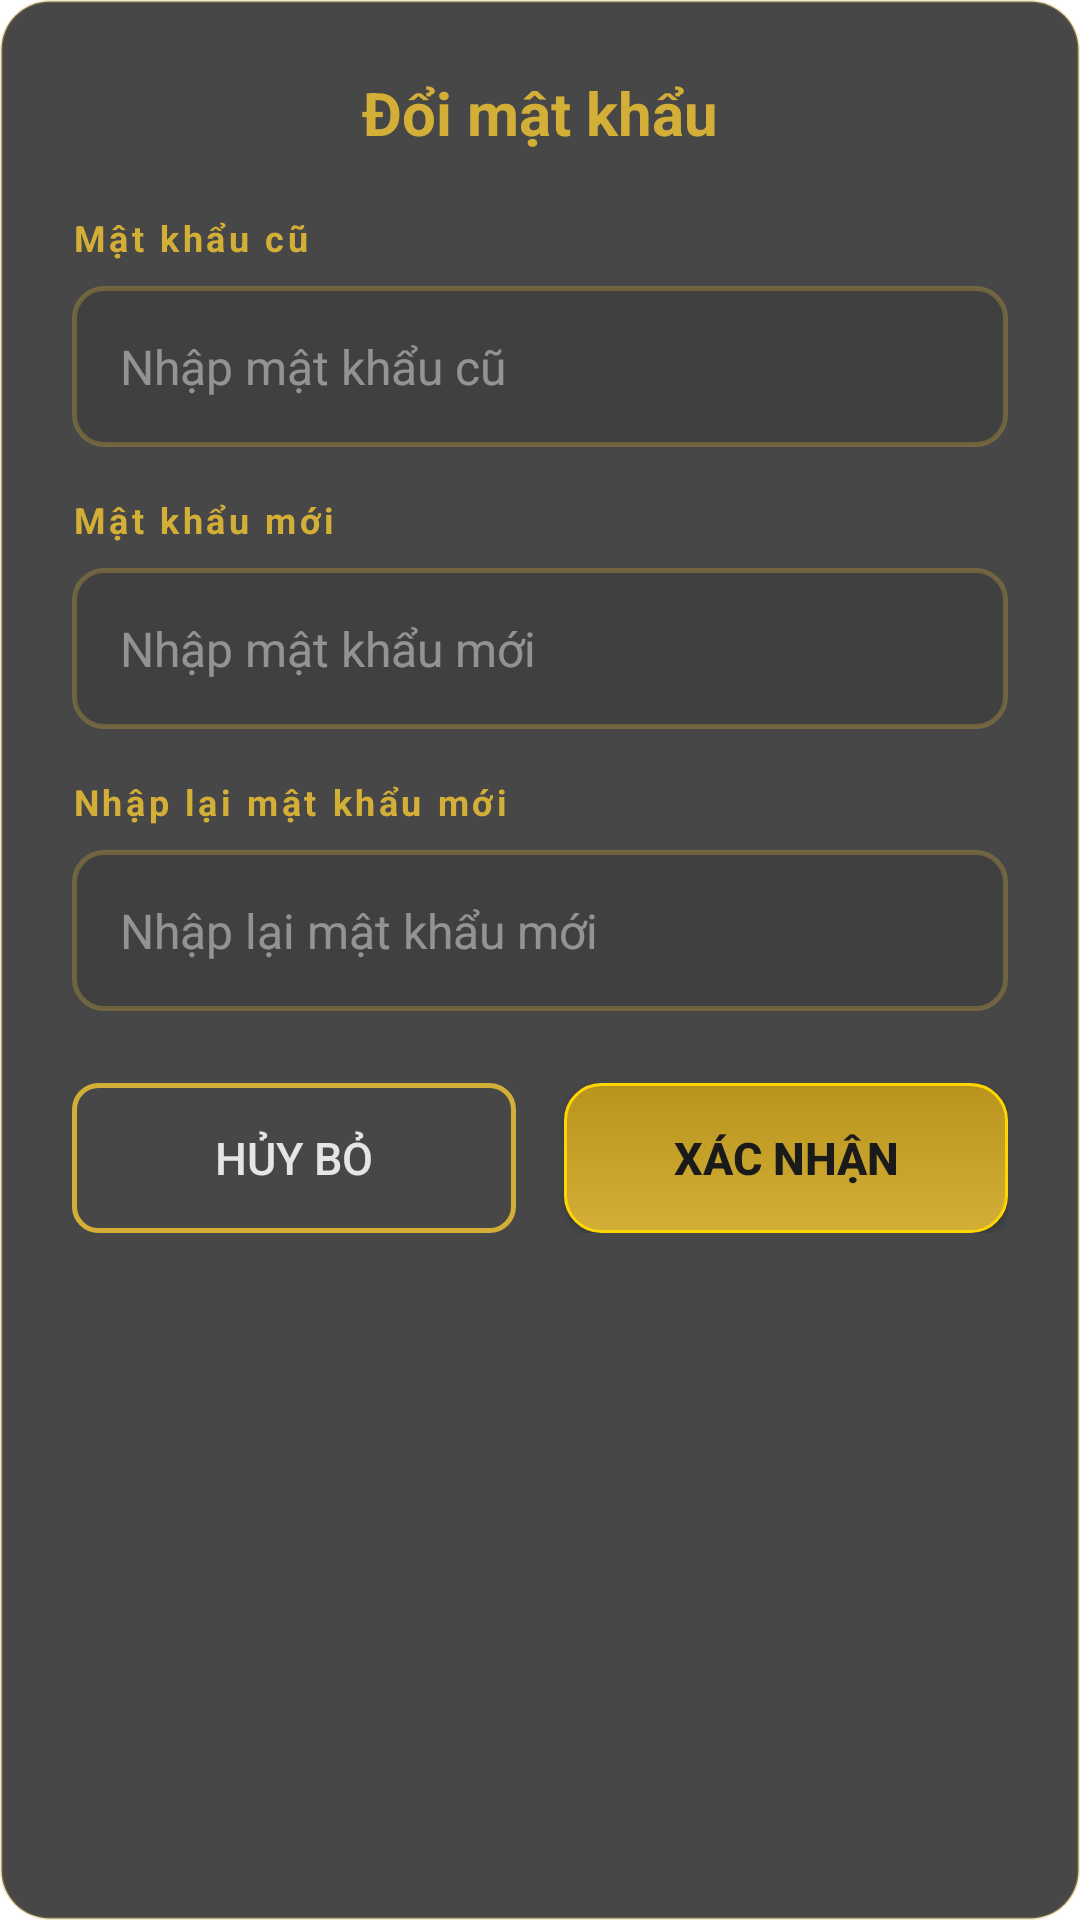

Here is an Android app screen rendered from its layout file. Give the layout XML and the strings, colors and styles it references.
<!-- AndroidManifest.xml: application theme Theme.AstraPark -->
<!-- res/layout/dialog_doi_mat_khau.xml -->
<?xml version="1.0" encoding="utf-8"?>
<LinearLayout xmlns:android="http://schemas.android.com/apk/res/android"
    android:layout_width="match_parent"
    android:layout_height="wrap_content"
    android:orientation="vertical"
    android:background="@drawable/bg_card_luxury"
    android:padding="24dp">

    
    <TextView
        android:layout_width="match_parent"
        android:layout_height="wrap_content"
        android:text="@string/doi_mat_khau"
        android:textColor="@color/vang_gold"
        android:textSize="20sp"
        android:textStyle="bold"
        android:gravity="center"
        android:layout_marginBottom="20dp"/>

    
    <TextView
        android:layout_width="wrap_content"
        android:layout_height="wrap_content"
        android:text="@string/mat_khau_cu"
        android:textColor="@color/vang_gold"
        android:textSize="12sp"
        android:textStyle="bold"
        android:letterSpacing="0.1"/>

    <EditText
        android:id="@+id/edtMatKhauCu"
        android:layout_width="match_parent"
        android:layout_height="wrap_content"
        android:hint="Nhập mật khẩu cũ"
        android:textColorHint="#80E5E5E5"
        android:textColor="@color/trang_tinh_khiet"
        android:textSize="16sp"
        android:background="@drawable/bg_input_luxury"
        android:inputType="textPassword"
        android:maxLines="1"
        android:layout_marginTop="8dp"
        android:layout_marginBottom="16dp"
        android:padding="16dp"/>

    
    <TextView
        android:layout_width="wrap_content"
        android:layout_height="wrap_content"
        android:text="@string/mat_khau_moi"
        android:textColor="@color/vang_gold"
        android:textSize="12sp"
        android:textStyle="bold"
        android:letterSpacing="0.1"/>

    <EditText
        android:id="@+id/edtMatKhauMoi"
        android:layout_width="match_parent"
        android:layout_height="wrap_content"
        android:hint="Nhập mật khẩu mới"
        android:textColorHint="#80E5E5E5"
        android:textColor="@color/trang_tinh_khiet"
        android:textSize="16sp"
        android:background="@drawable/bg_input_luxury"
        android:inputType="textPassword"
        android:maxLines="1"
        android:layout_marginTop="8dp"
        android:layout_marginBottom="16dp"
        android:padding="16dp"/>

    
    <TextView
        android:layout_width="wrap_content"
        android:layout_height="wrap_content"
        android:text="@string/nhap_lai_mat_khau_moi"
        android:textColor="@color/vang_gold"
        android:textSize="12sp"
        android:textStyle="bold"
        android:letterSpacing="0.1"/>

    <EditText
        android:id="@+id/edtNhapLaiMatKhauMoi"
        android:layout_width="match_parent"
        android:layout_height="wrap_content"
        android:hint="Nhập lại mật khẩu mới"
        android:textColorHint="#80E5E5E5"
        android:textColor="@color/trang_tinh_khiet"
        android:textSize="16sp"
        android:background="@drawable/bg_input_luxury"
        android:inputType="textPassword"
        android:maxLines="1"
        android:layout_marginTop="8dp"
        android:layout_marginBottom="24dp"
        android:padding="16dp"/>

    
    <LinearLayout
        android:layout_width="match_parent"
        android:layout_height="wrap_content"
        android:orientation="horizontal"
        android:weightSum="2">

        <Button
            android:id="@+id/btnHuyBo"
            android:layout_width="0dp"
            android:layout_height="50dp"
            android:layout_weight="1"
            android:text="@string/huy_bo"
            android:textColor="@color/xam_platinum"
            android:textSize="15sp"
            android:background="@drawable/btn_outline_gold"
            android:layout_marginEnd="8dp"/>

        <Button
            android:id="@+id/btnXacNhan"
            android:layout_width="0dp"
            android:layout_height="50dp"
            android:layout_weight="1"
            android:text="@string/xac_nhan"
            android:textColor="@color/den_sang_trong"
            android:textSize="15sp"
            android:textStyle="bold"
            android:background="@drawable/btn_luxury"
            android:layout_marginStart="8dp"/>

    </LinearLayout>

</LinearLayout>
<!-- resources referenced by this layout -->
<resources>
  <color name="den_sang_trong">#1A1A1A</color>
  <color name="trang_tinh_khiet">#FFFFFF</color>
  <color name="vang_gold">#D4AF37</color>
  <color name="xam_platinum">#E5E5E5</color>
  <!-- drawable bg_card_luxury (drawable) -->
  <?xml version="1.0" encoding="utf-8"?>
  <shape xmlns:android="http://schemas.android.com/apk/res/android">
      <solid android:color="#CC1A1A1A"/>
      <corners android:radius="16dp"/>
      <stroke
          android:width="1dp"
          android:color="#40D4AF37"/>
  </shape>
  <!-- drawable bg_input_luxury (drawable) -->
  <?xml version="1.0" encoding="utf-8"?>
  <shape xmlns:android="http://schemas.android.com/apk/res/android">
      <solid android:color="#1A000000"/>
      <corners android:radius="10dp"/>
      <stroke
          android:width="1.5dp"
          android:color="#4DD4AF37"/>
      <padding
          android:left="16dp"
          android:right="16dp"
          android:top="14dp"
          android:bottom="14dp"/>
  </shape>
  <!-- drawable btn_luxury (drawable) -->
  <?xml version="1.0" encoding="utf-8"?>
  <selector xmlns:android="http://schemas.android.com/apk/res/android">
      
      <item android:state_pressed="true">
          <shape android:shape="rectangle">
              <gradient
                  android:angle="90"
                  android:startColor="#B8941E"
                  android:endColor="#9A7A19"/>
              <corners android:radius="12dp"/>
              <stroke android:width="2dp" android:color="#D4AF37"/>
          </shape>
      </item>
  
      
      <item>
          <shape android:shape="rectangle">
              <gradient
                  android:angle="90"
                  android:startColor="#D4AF37"
                  android:endColor="#B8941E"/>
              <corners android:radius="12dp"/>
              <stroke android:width="1dp" android:color="#FFD700"/>
          </shape>
      </item>
  </selector>
  <!-- drawable btn_outline_gold (drawable) -->
  <?xml version="1.0" encoding="utf-8"?>
  <selector xmlns:android="http://schemas.android.com/apk/res/android">
      
      <item android:state_pressed="true">
          <shape android:shape="rectangle">
              <solid android:color="#30D4AF37"/>
              <corners android:radius="8dp"/>
              <stroke android:width="2dp" android:color="#D4AF37"/>
          </shape>
      </item>
  
      
      <item>
          <shape android:shape="rectangle">
              <solid android:color="#00000000"/>
              <corners android:radius="8dp"/>
              <stroke android:width="1.5dp" android:color="#D4AF37"/>
          </shape>
      </item>
  </selector>
  <string name="doi_mat_khau">Đổi mật khẩu</string>
  <string name="huy_bo">Hủy bỏ</string>
  <string name="mat_khau_cu">Mật khẩu cũ</string>
  <string name="mat_khau_moi">Mật khẩu mới</string>
  <string name="nhap_lai_mat_khau_moi">Nhập lại mật khẩu mới</string>
  <string name="xac_nhan">Xác nhận</string>
  <style name="Theme.AstraPark" parent="Theme.MaterialComponents.DayNight.NoActionBar">
          <item name="colorPrimary">@color/vang_gold</item>
          <item name="colorPrimaryVariant">@color/vang_gold_dam</item>
          <item name="colorOnPrimary">@color/den_sang_trong</item>
  
          <item name="colorSecondary">@color/xanh_navy</item>
          <item name="colorSecondaryVariant">@color/xanh_navy</item>
          <item name="colorOnSecondary">@color/trang_tinh_khiet</item>
  
          <item name="android:statusBarColor">@color/trong_suot</item>
          <item name="android:navigationBarColor">@color/den_sang_trong</item>
          <item name="android:windowLightStatusBar">false</item>
      </style>
  <color name="vang_gold_dam">#B8941E</color>
  <color name="xanh_navy">#0A2463</color>
  <color name="trong_suot">#00000000</color>
</resources>
